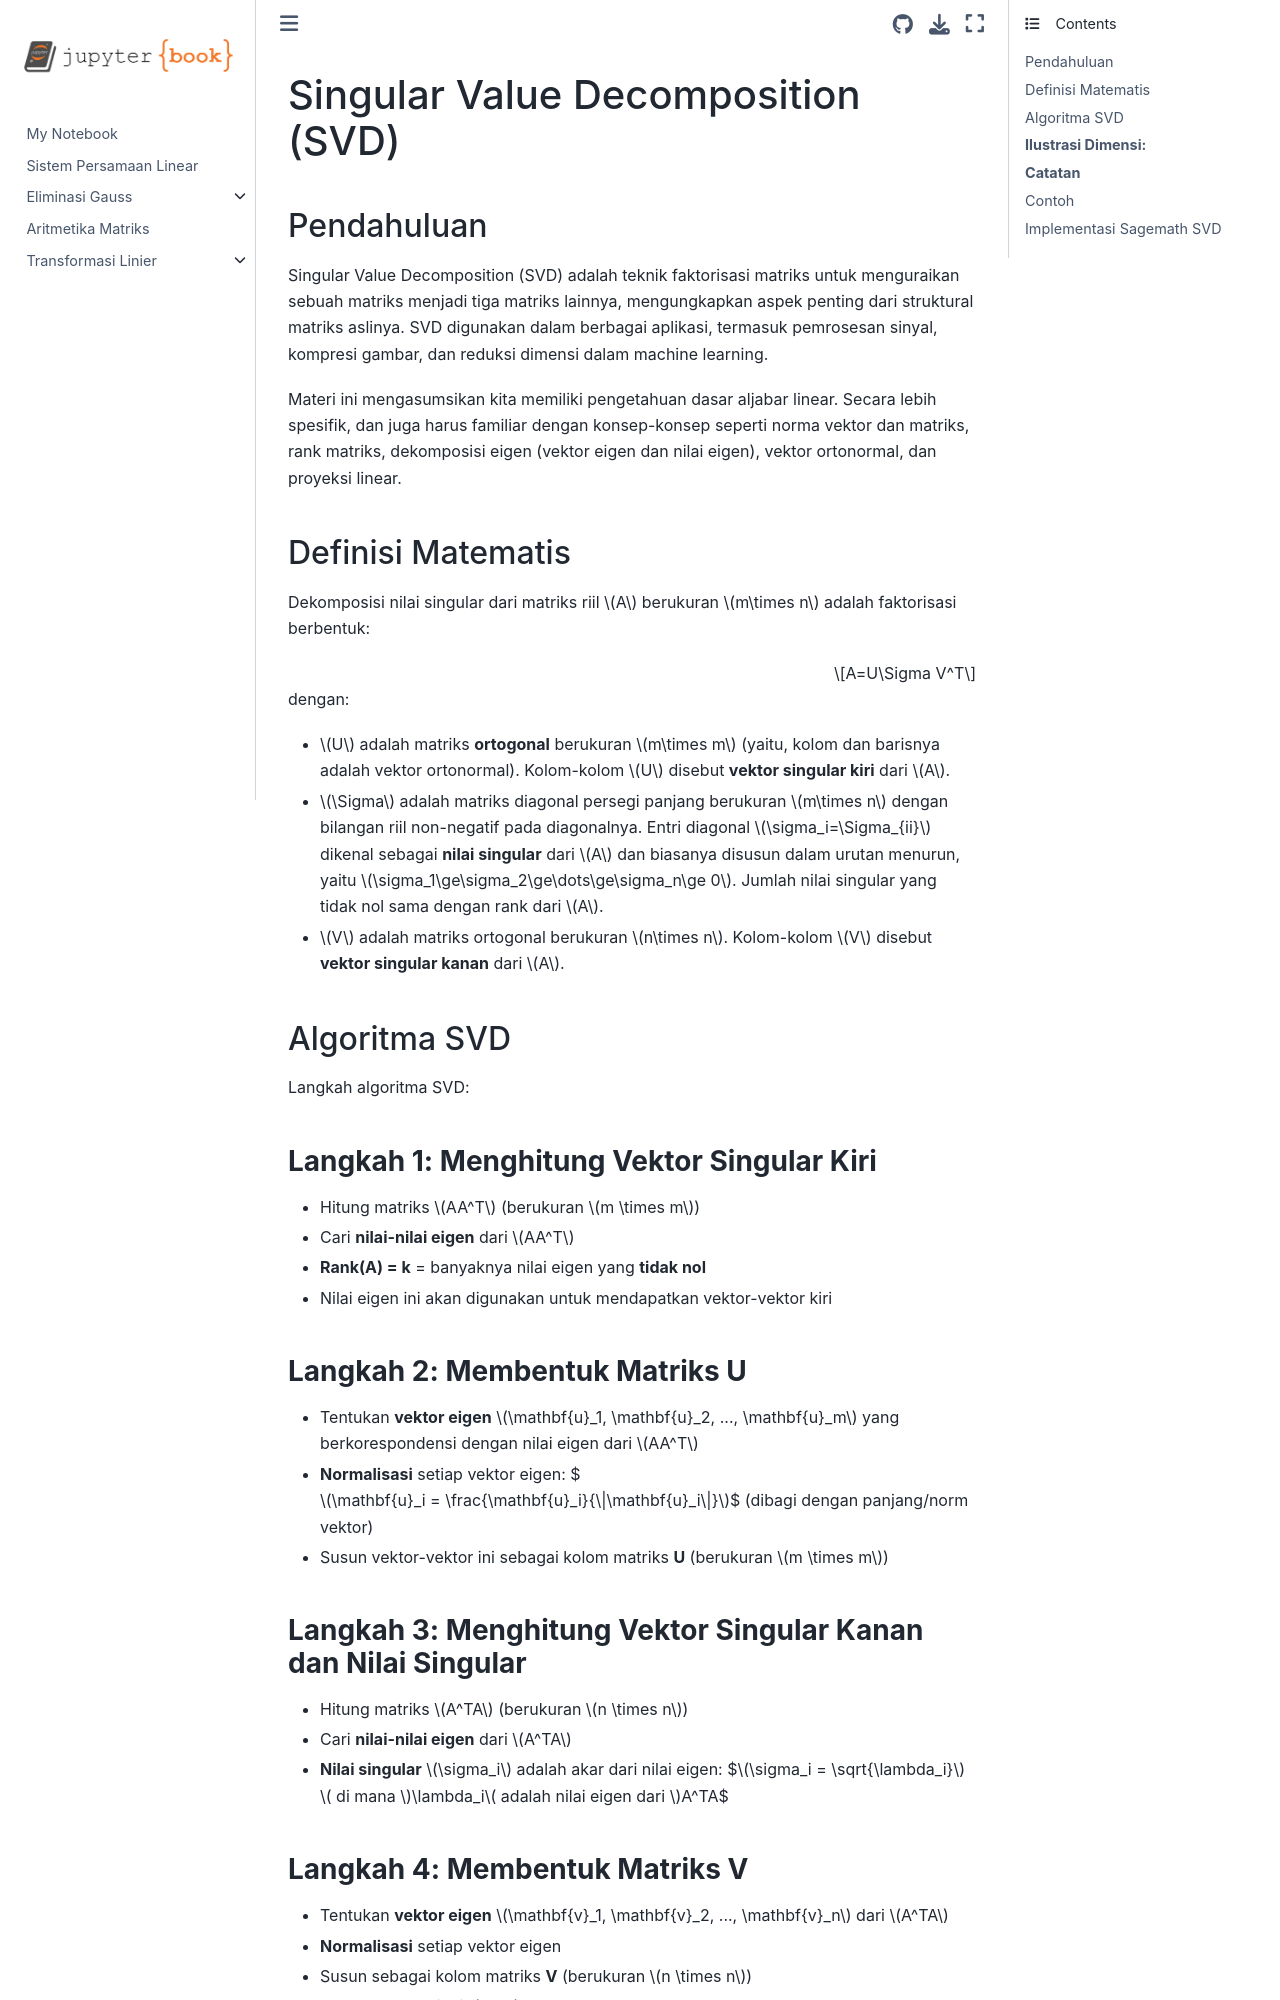

repository: Byann0/KAL · page: materisvd.html · generator: jekyll







# Singular Value Decomposition (SVD)


>

## Pendahuluan

Singular Value Decomposition (SVD) adalah teknik faktorisasi matriks untuk menguraikan sebuah matriks menjadi tiga matriks lainnya, mengungkapkan aspek  penting dari struktural matriks aslinya. SVD digunakan dalam berbagai aplikasi, termasuk pemrosesan sinyal, kompresi gambar, dan reduksi dimensi dalam machine learning.



Materi ini  mengasumsikan kita memiliki pengetahuan dasar aljabar linear. Secara lebih spesifik, dan juga harus familiar dengan konsep-konsep seperti norma vektor dan matriks, rank matriks, dekomposisi eigen (vektor eigen dan nilai eigen), vektor ortonormal, dan proyeksi linear.



## Definisi Matematis

Dekomposisi nilai singular dari matriks riil $A$ berukuran $m\times n$ adalah faktorisasi berbentuk:

$$A=U\Sigma V^T$$

dengan:

- $U$ adalah matriks **ortogonal** berukuran $m\times m$ (yaitu, kolom dan barisnya adalah vektor ortonormal). Kolom-kolom $U$ disebut **vektor singular kiri** dari $A$.
- $\Sigma$ adalah matriks diagonal persegi panjang berukuran $m\times n$ dengan bilangan riil non-negatif pada diagonalnya. Entri diagonal $\sigma_i=\Sigma_{ii}$ dikenal sebagai **nilai singular** dari $A$ dan biasanya disusun dalam urutan menurun, yaitu $\sigma_1\ge\sigma_2\ge\dots\ge\sigma_n\ge 0$. Jumlah nilai singular yang tidak nol sama dengan rank dari $A$.
- $V$ adalah matriks ortogonal berukuran $n\times n$. Kolom-kolom $V$ disebut **vektor singular kanan** dari $A$.


## Algoritma SVD
Langkah algoritma SVD:

### **Langkah 1: Menghitung Vektor Singular Kiri**
- Hitung matriks $AA^T$ (berukuran $m \times m$)
- Cari **nilai-nilai eigen** dari $AA^T$
- **Rank(A) = k** = banyaknya nilai eigen yang **tidak nol**
- Nilai eigen ini akan digunakan untuk mendapatkan vektor-vektor kiri

### **Langkah 2: Membentuk Matriks U**
- Tentukan **vektor eigen** $\mathbf{u}_1, \mathbf{u}_2, ..., \mathbf{u}_m$ yang berkorespondensi dengan nilai eigen dari $AA^T$
- **Normalisasi** setiap vektor eigen:
  $$\mathbf{u}_i = \frac{\mathbf{u}_i}{\|\mathbf{u}_i\|}$$
  (dibagi dengan panjang/norm vektor)
- Susun vektor-vektor ini sebagai kolom matriks **U** (berukuran $m \times m$)

### **Langkah 3: Menghitung Vektor Singular Kanan dan Nilai Singular**
- Hitung matriks $A^TA$ (berukuran $n \times n$)
- Cari **nilai-nilai eigen** dari $A^TA$
- **Nilai singular** $\sigma_i$ adalah akar dari nilai eigen:
  $$\sigma_i = \sqrt{\lambda_i}$$
  di mana $\lambda_i$ adalah nilai eigen dari $A^TA$
